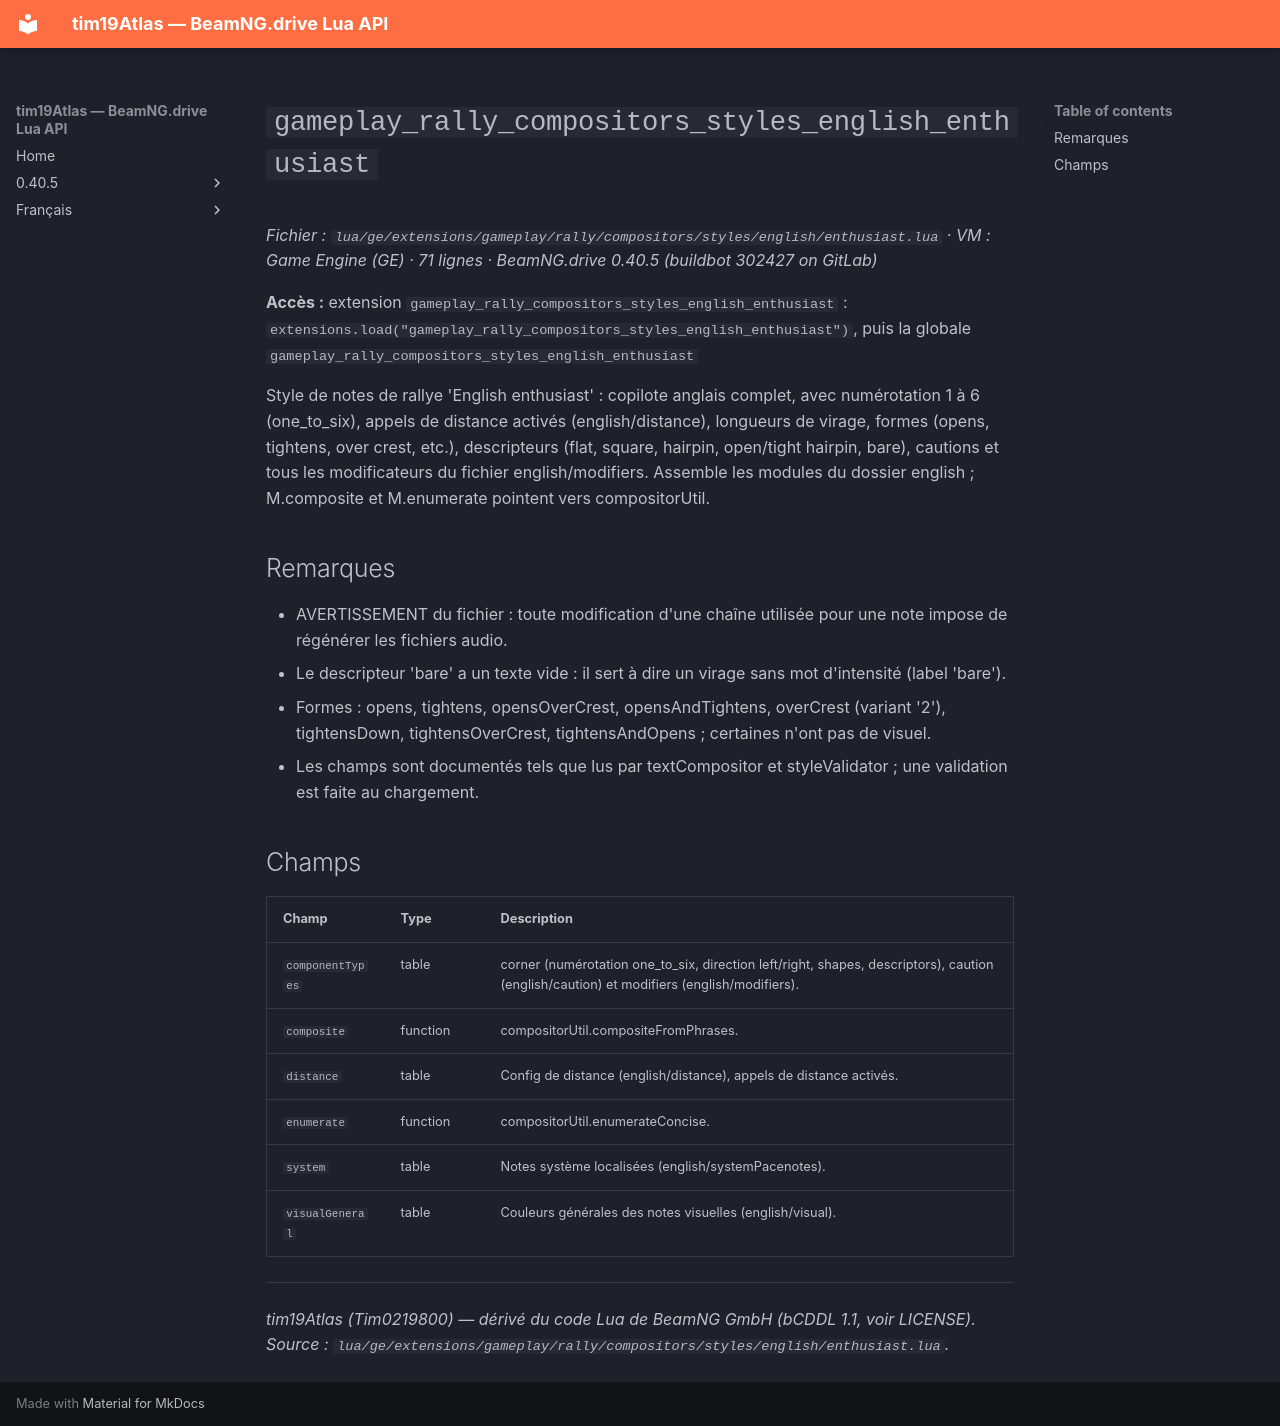

repository: Tim0219800/beamng-lua-atlas · page: fr/0.40.5/ge/extensions/gameplay/rally/compositors/styles/english/enthusiast.html · generator: mkdocs

# `gameplay_rally_compositors_styles_english_enthusiast`

*Fichier : `lua/ge/extensions/gameplay/rally/compositors/styles/english/enthusiast.lua` · VM : Game Engine (GE) · 71 lignes · BeamNG.drive 0.40.5 (buildbot 302427 on GitLab)*

**Accès :** extension `gameplay_rally_compositors_styles_english_enthusiast` : `extensions.load("gameplay_rally_compositors_styles_english_enthusiast")`, puis la globale `gameplay_rally_compositors_styles_english_enthusiast`

Style de notes de rallye 'English enthusiast' : copilote anglais complet, avec numérotation 1 à 6 (one_to_six), appels de distance activés (english/distance), longueurs de virage, formes (opens, tightens, over crest, etc.), descripteurs (flat, square, hairpin, open/tight hairpin, bare), cautions et tous les modificateurs du fichier english/modifiers. Assemble les modules du dossier english ; M.composite et M.enumerate pointent vers compositorUtil.

## Remarques

- AVERTISSEMENT du fichier : toute modification d'une chaîne utilisée pour une note impose de régénérer les fichiers audio.
- Le descripteur 'bare' a un texte vide : il sert à dire un virage sans mot d'intensité (label 'bare').
- Formes : opens, tightens, opensOverCrest, opensAndTightens, overCrest (variant '2'), tightensDown, tightensOverCrest, tightensAndOpens ; certaines n'ont pas de visuel.
- Les champs sont documentés tels que lus par textCompositor et styleValidator ; une validation est faite au chargement.

## Champs

| Champ | Type | Description |
|---|---|---|
| `componentTypes` | table | corner (numérotation one_to_six, direction left/right, shapes, descriptors), caution (english/caution) et modifiers (english/modifiers). |
| `composite` | function | compositorUtil.compositeFromPhrases. |
| `distance` | table | Config de distance (english/distance), appels de distance activés. |
| `enumerate` | function | compositorUtil.enumerateConcise. |
| `system` | table | Notes système localisées (english/systemPacenotes). |
| `visualGeneral` | table | Couleurs générales des notes visuelles (english/visual). |

---
*tim19Atlas (Tim0219800) — dérivé du code Lua de BeamNG GmbH (bCDDL 1.1, voir LICENSE). Source : `lua/ge/extensions/gameplay/rally/compositors/styles/english/enthusiast.lua`.*
